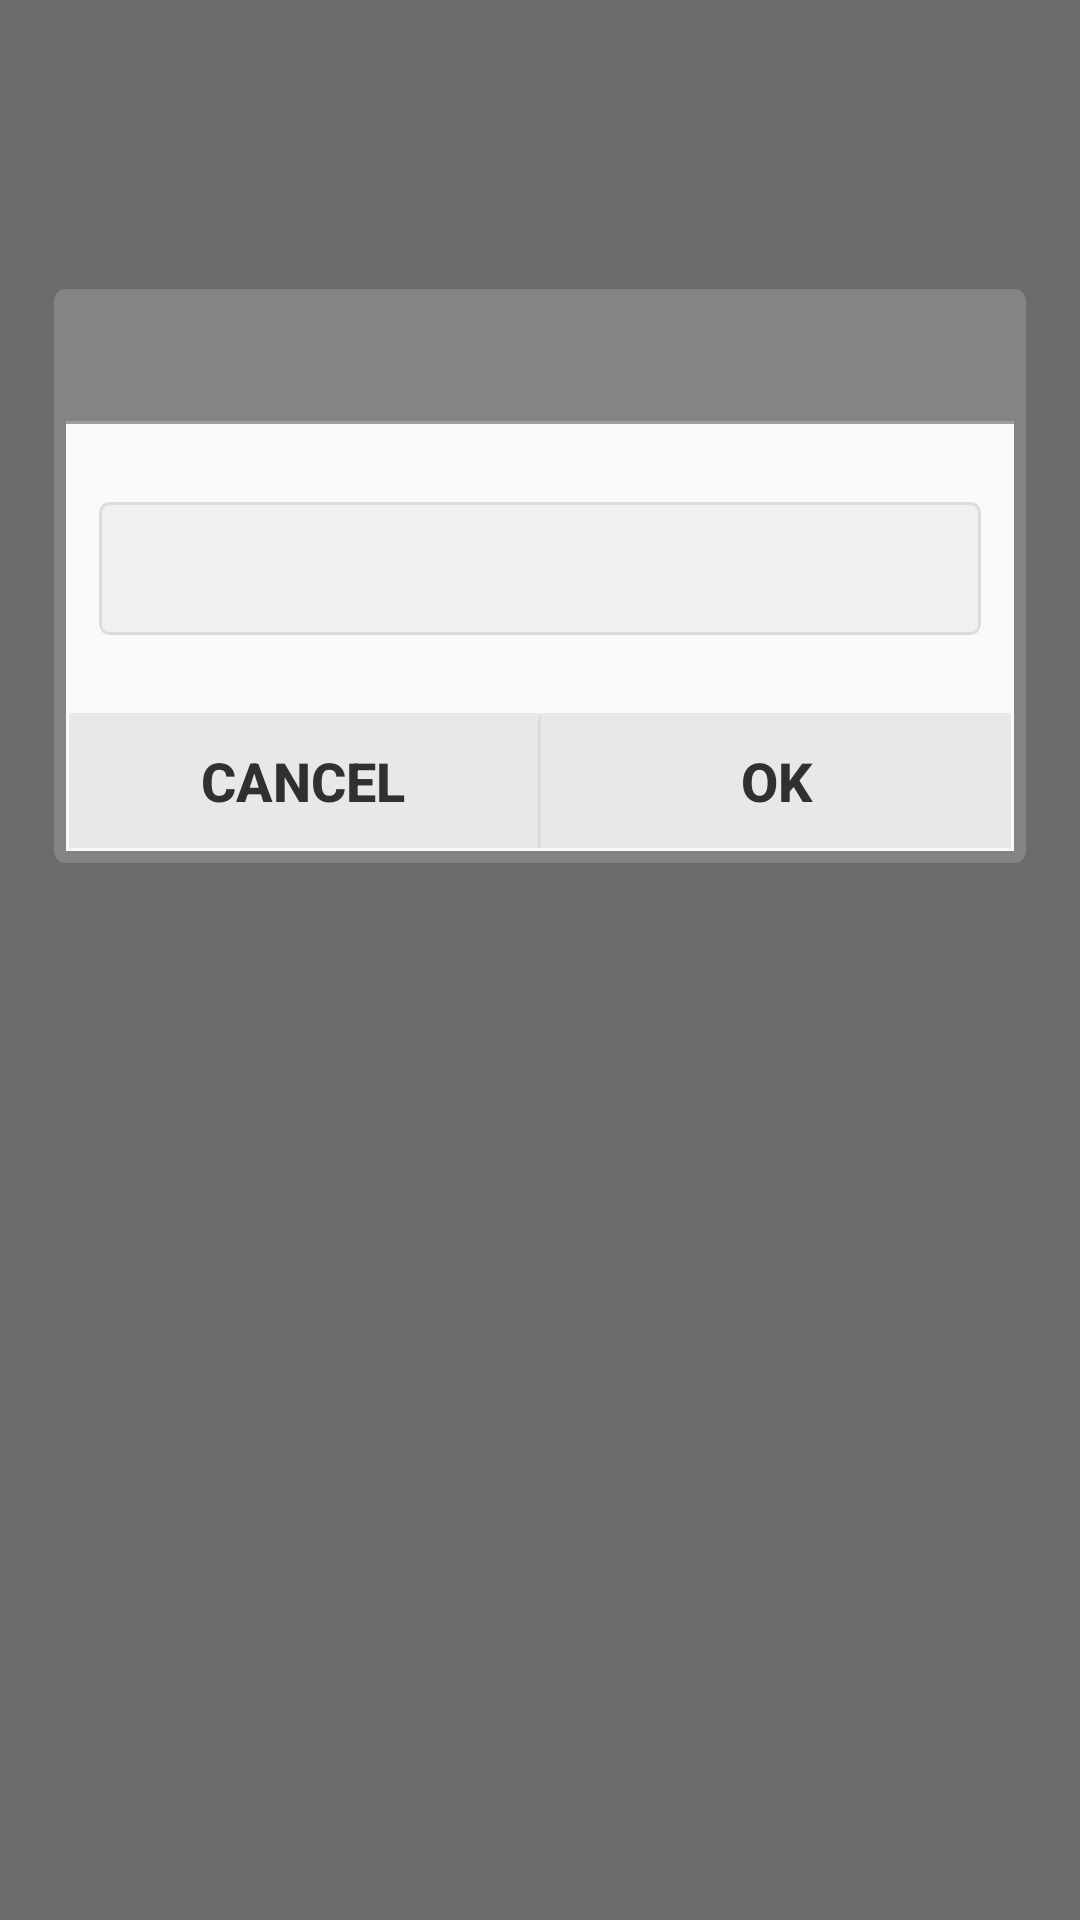

Write the Android layout XML for this screen, with the resource values it uses.
<!-- AndroidManifest.xml: application theme AppTheme -->
<!-- res/layout/new_entry_dialog.xml -->
<LinearLayout xmlns:android="http://schemas.android.com/apk/res/android"
    android:id="@+id/catchAll"
    android:layout_width="match_parent"
    android:layout_height="match_parent"
    android:background="@color/dialog_bg_color"
    android:orientation="vertical"
    android:weightSum="100">

    <LinearLayout
        android:layout_width="match_parent"
        android:layout_height="0dp"
        android:layout_weight="60"
        android:gravity="center"
        android:weightSum="100">

        <LinearLayout
            android:layout_width="0dp"
            android:layout_height="wrap_content"
            android:layout_weight="90"
            android:background="@drawable/dialog_bgd"
            android:gravity="center_horizontal"
            android:orientation="vertical"
            android:padding="3dp">

            <LinearLayout
                android:id="@+id/topBar"
                android:layout_width="match_parent"
                android:layout_height="@dimen/dialog_title_height"
                android:gravity="center_vertical"
                android:orientation="horizontal">

                <TextView
                    android:id="@+id/title"
                    android:layout_width="0dp"
                    android:layout_height="wrap_content"
                    android:layout_weight="1"
                    android:ellipsize="end"
                    android:padding="6dp"
                    android:singleLine="true"
                    android:textColor="@color/base_text_color"
                    android:textSize="@dimen/settings_option_text_size"
                    android:textStyle="bold" />

                <ImageView
                    android:id="@+id/closeDialog"
                    android:layout_width="30dp"
                    android:layout_height="30dp"
                    android:layout_gravity="center_vertical"
                    android:layout_marginBottom="2dp"
                    android:layout_marginLeft="5dp"
                    android:layout_marginRight="5dp"
                    android:layout_marginTop="2dp"
                    android:scaleType="fitCenter"
                    android:src="@drawable/ic_action_cancel"
                    android:visibility="gone" />
            </LinearLayout>

            <LinearLayout
                android:layout_width="match_parent"
                android:layout_height="wrap_content"
                android:orientation="vertical"
                android:padding="1dp">

                <LinearLayout
                    android:layout_width="match_parent"
                    android:layout_height="0dp"
                    android:layout_weight="1"
                    android:background="@color/dialog_title_bar_drop_shadow"
                    android:orientation="vertical">

                    <LinearLayout
                        android:id="@+id/dontcare1"
                        android:layout_width="match_parent"
                        android:layout_height="wrap_content"
                        android:layout_marginTop="1dp"
                        android:background="@color/row_released_color"
                        android:orientation="vertical"
                        android:paddingTop="5dp">

                        <LinearLayout
                            android:layout_width="wrap_content"
                            android:layout_height="wrap_content"
                            android:layout_marginTop="20dp"
                            android:paddingLeft="10dp"
                            android:paddingRight="10dp">

                            <RelativeLayout
                                android:layout_width="wrap_content"
                                android:layout_height="wrap_content"
                                android:gravity="center_horizontal"
                                android:padding="1dp">

                                <EditText
                                    android:id="@+id/newname"
                                    android:layout_width="match_parent"
                                    android:layout_height="wrap_content"
                                    android:background="@drawable/editbox_bgd"
                                    android:gravity="top"
                                    android:imeOptions="flagNoExtractUi"
                                    android:padding="10dp"
                                    android:singleLine="true"
                                    android:textColor="@color/base_text_color" />
                            </RelativeLayout>
                        </LinearLayout>

                        <LinearLayout
                            android:id="@+id/payeePayerView"
                            android:layout_width="match_parent"
                            android:layout_height="wrap_content"
                            android:orientation="horizontal"
                            android:paddingTop="10dp"
                            android:visibility="gone">

                            <CheckBox
                                android:id="@+id/checkBoxPayee"
                                android:layout_width="wrap_content"
                                android:layout_height="wrap_content"
                                android:layout_marginLeft="10dp"
                                android:layout_marginRight="20dp"
                                android:button="@drawable/btn_check_holo_dark"
                                android:clickable="false"
                                android:focusable="false"
                                android:text="@string/payee"
                                android:textColor="@color/base_text_color"
                                android:textSize="15sp" />

                            <CheckBox
                                android:id="@+id/checkBoxPayer"
                                android:layout_width="wrap_content"
                                android:layout_height="wrap_content"
                                android:button="@drawable/btn_check_holo_dark"
                                android:clickable="false"
                                android:focusable="false"
                                android:text="@string/payer"
                                android:textColor="@color/base_text_color"
                                android:textSize="15sp" />
                        </LinearLayout>

                        <LinearLayout
                            android:id="@+id/accountShowBalanceView"
                            android:layout_width="match_parent"
                            android:layout_height="wrap_content"
                            android:orientation="horizontal"
                            android:paddingTop="10dp"
                            android:visibility="gone">

                            <CheckBox
                                android:id="@+id/checkboxAccountShowBalance"
                                android:layout_width="wrap_content"
                                android:layout_height="wrap_content"
                                android:layout_marginLeft="10dp"
                                android:layout_marginRight="20dp"
                                android:button="@drawable/btn_check_holo_dark"
                                android:clickable="false"
                                android:focusable="false"
                                android:text="@string/show_balance"
                                android:textColor="@color/base_text_color"
                                android:textSize="15sp" />
                        </LinearLayout>

                        <LinearLayout
                            android:id="@+id/buttons"
                            android:layout_width="match_parent"
                            android:layout_height="@dimen/dialog_btn_height"
                            android:layout_marginBottom="1dp"
                            android:layout_marginLeft="1dp"
                            android:layout_marginRight="1dp"
                            android:layout_marginTop="25dp"
                            android:orientation="horizontal">

                            <Button
                                android:id="@+id/cancelDialog"
                                style="@style/dialogButton"
                                android:layout_width="0dp"
                                android:layout_height="match_parent"
                                android:layout_marginRight="1dp"
                                android:layout_weight="1"
                                android:text="@android:string/cancel" />

                            <Button
                                android:id="@+id/confirmDialog"
                                style="@style/dialogButton"
                                android:layout_width="0dp"
                                android:layout_height="match_parent"
                                android:layout_weight="1"
                                android:text="@android:string/ok" />
                        </LinearLayout>
                    </LinearLayout>
                </LinearLayout>
            </LinearLayout>
        </LinearLayout>

    </LinearLayout>
</LinearLayout>
<!-- resources referenced by this layout -->
<resources>
  <color name="base_text_color">#303030</color>
  <color name="dialog_bg_color">#90000000</color>
  <color name="dialog_title_bar_drop_shadow">#a0a0a0</color>
  <color name="row_released_color">#fafafa</color>
  <dimen name="dialog_btn_height">45dp</dimen>
  <dimen name="dialog_title_height">40dp</dimen>
  <dimen name="settings_option_text_size">15sp</dimen>
  <!-- drawable dialog_bgd (drawable) -->
  <shape xmlns:android="http://schemas.android.com/apk/res/android"
      android:shape="rectangle" >
  
      <solid android:color="#f0848688" />
  
      <padding
          android:bottom="2dp"
          android:left="2dp"
          android:right="2dp"
          android:top="2dp" />
  
      <corners android:radius="4dp" />
  
  </shape>
  <!-- drawable editbox_bgd (drawable) -->
  <shape xmlns:android="http://schemas.android.com/apk/res/android"
      android:shape="rectangle">
  
      <solid android:color="#f0f0f0" />
      <stroke
          android:width="1dp"
          android:color="#dcdce0" />
      <corners android:radius="3dp" />
  
  </shape>
  <string name="payee">Payee</string>
  <string name="payer">Payer</string>
  <string name="show_balance">Show balance</string>
  <style name="dialogButton">
          <item name="android:paddingBottom">10dp</item>
          <item name="android:paddingTop">10dp</item>
          <item name="android:textSize">18dp</item>
          <item name="android:background">@drawable/dialog_btn_selector</item>
          <item name="android:textColor">@color/base_text_color</item>
          <item name="android:textStyle">bold</item>
      </style>
  <style name="AppTheme" parent="Theme.AppCompat.Light.DarkActionBar">
          
      </style>
  <!-- drawable dialog_btn_selector (drawable) -->
  <?xml version="1.0" encoding="utf-8"?>
  <selector xmlns:android="http://schemas.android.com/apk/res/android">
  
      <item android:drawable="@drawable/dialog_btn_shape_pressed" android:state_pressed="true"/>
      <item android:drawable="@drawable/dialog_btn_shape_pressed" android:state_selected="true"/>
      <item android:drawable="@drawable/dialog_btn_shape_released"/>
  
  </selector>
  <!-- drawable dialog_btn_shape_pressed (drawable) -->
  <shape xmlns:android="http://schemas.android.com/apk/res/android"
      android:shape="rectangle">
  
      <solid android:color="@color/pressed_dialog_btn_background" />
  
      <padding
          android:bottom="2dp"
          android:left="2dp"
          android:right="2dp"
          android:top="2dp" />
      <corners android:radius="1dp" />
  </shape>
  <!-- drawable dialog_btn_shape_released (drawable) -->
  <shape xmlns:android="http://schemas.android.com/apk/res/android"
      android:shape="rectangle">
  
      <solid android:color="@color/released_dialog_btn_background" />
  
      <padding
          android:bottom="2dp"
          android:left="2dp"
          android:right="2dp"
          android:top="2dp" />
  
      <corners android:radius="1dp" />
  </shape>
  <color name="pressed_dialog_btn_background">#e0e0e0</color>
  <color name="released_dialog_btn_background">#e8e8e8</color>
</resources>
